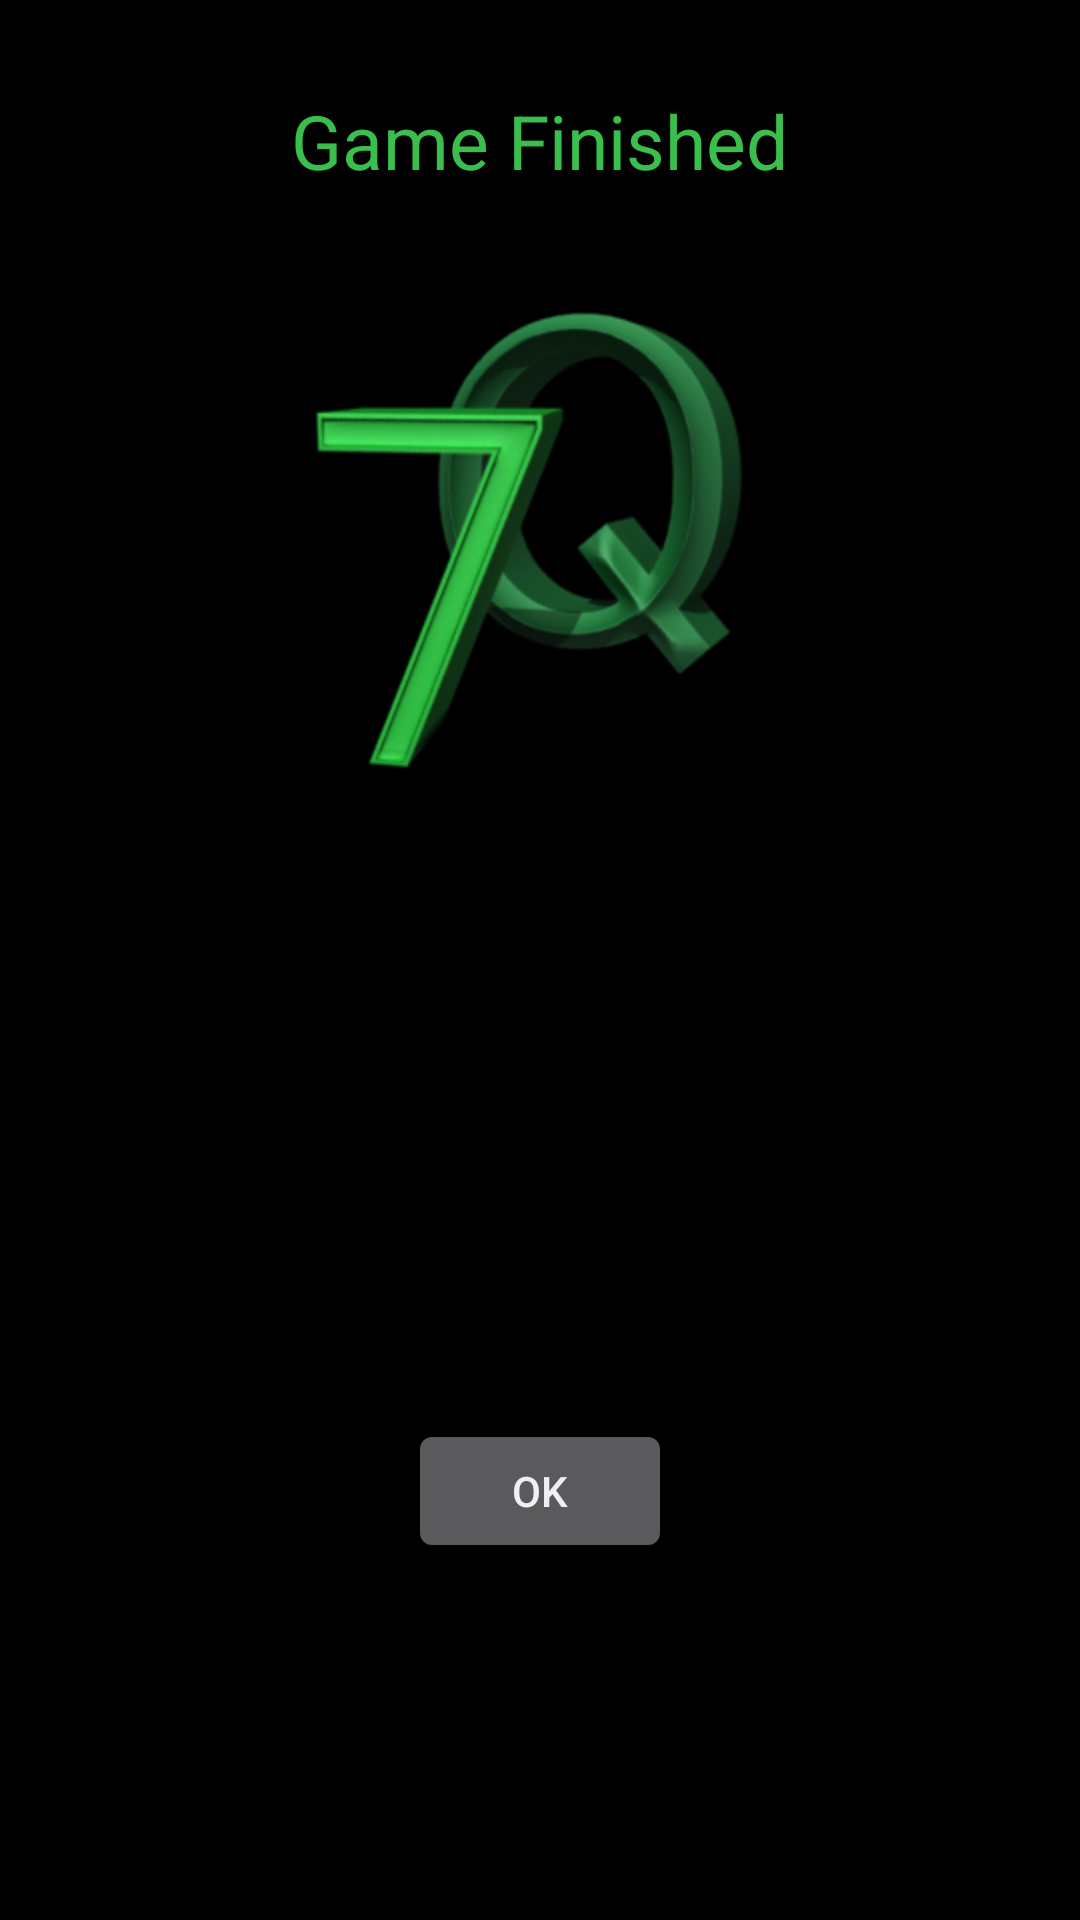

Android layout source for this screen:
<!-- AndroidManifest.xml: application theme MyTheme -->
<!-- res/layout/activity_play_finish.xml -->
<?xml version="1.0" encoding="utf-8"?>
<RelativeLayout xmlns:android="http://schemas.android.com/apk/res/android"
    xmlns:tools="http://schemas.android.com/tools"
    android:layout_width="match_parent"
    android:layout_height="match_parent"
    android:paddingBottom="@dimen/activity_vertical_margin"
    android:paddingLeft="@dimen/activity_horizontal_margin"
    android:paddingRight="@dimen/activity_horizontal_margin"
    android:paddingTop="@dimen/activity_vertical_margin"
    android:background="#000"

    tools:context="com.example.david.se7enqtest.PlayFinishActivity">

    <TextView
        android:layout_width="wrap_content"
        android:layout_height="wrap_content"
        android:id="@+id/gameFinished"
        android:text="Game Finished"
        android:gravity="center_horizontal"
        android:textColor="#3abf4c"
        android:layout_centerHorizontal="true"
        android:layout_marginTop="30dp"
        android:layout_marginBottom="30dp"
        android:textSize="25sp"
        />

    <ImageView
        android:layout_width="wrap_content"
        android:layout_height="wrap_content"
        android:id="@+id/logoSplashFinish"
        android:src="@drawable/sevenqlogo"
        android:layout_below="@+id/gameFinished"
        android:layout_centerHorizontal="true" />

    <TextView
        android:layout_width="wrap_content"
        android:layout_height="wrap_content"
        android:gravity="center_horizontal"
        android:layout_centerHorizontal="true"
        android:id="@+id/resultOfGame"
        android:layout_marginTop="35dp"
        android:textSize="30sp"
        android:layout_below="@+id/logoSplashFinish"
        android:textColor="#FFF"
        />
    <TextView
        android:layout_width="wrap_content"
        android:layout_height="wrap_content"
        android:gravity="center_horizontal"
        android:layout_centerHorizontal="true"
        android:id="@+id/scoreFinish"
        android:layout_marginTop="50dp"
        android:textSize="40sp"
        android:layout_below="@+id/resultOfGame"
        android:textColor="#FFF"
        />
    <Button
        android:layout_width="wrap_content"
        android:layout_height="wrap_content"
        android:id="@+id/ok"
        android:layout_below="@+id/scoreFinish"
        android:layout_centerHorizontal="true"
        android:layout_marginTop="30dp"
        android:text="OK"
        />





</RelativeLayout>
<!-- resources referenced by this layout -->
<resources>
  <!-- drawable sevenqlogo: png bitmap (drawable-hdpi, 542325 bytes) -->
  <style name="MyTheme" parent="android:Theme.DeviceDefault.NoActionBar.Fullscreen">
          <item name="colorAccent">@android:color/holo_red_dark</item>
      </style>
</resources>
